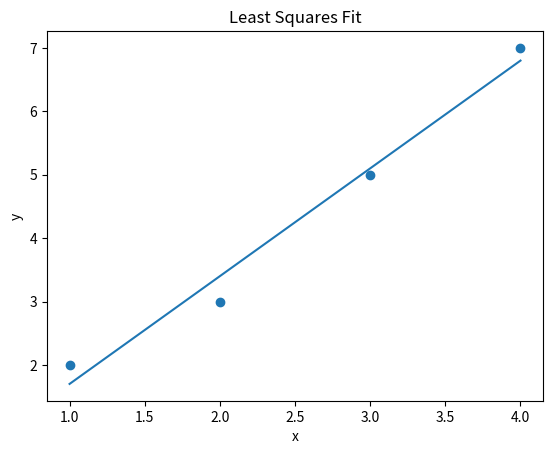

Generate this figure with matplotlib:
import numpy as np

X = np.array([
    [1,1],
    [1,2],
    [1,3],
    [1,4]
])

y = np.array([2,3,5,7])

print(X)
print(y)


beta = np.linalg.lstsq(
    X,
    y,
    rcond=None
)[0]

print(beta)


beta = (
    np.linalg.inv(X.T @ X)
    @ X.T
    @ y
)

print(beta)


beta2 = np.linalg.lstsq(
    X,
    y,
    rcond=None
)[0]

print(np.allclose(beta,beta2))


y_hat = X @ beta

print(y_hat)


residual = y - y_hat

print(residual)
print("SSE:", np.sum(residual**2))


import matplotlib.pyplot as plt

x = X[:,1]

plt.scatter(x,y)
plt.plot(x,y_hat)
plt.xlabel("x")
plt.ylabel("y")
plt.title("Least Squares Fit")
plt.show()


X = np.random.randn(100,3)

beta_true = np.array([2,-1,3])

y = X @ beta_true + np.random.randn(100)

beta_est = np.linalg.lstsq(
    X,
    y,
    rcond=None
)[0]

print(beta_est)
